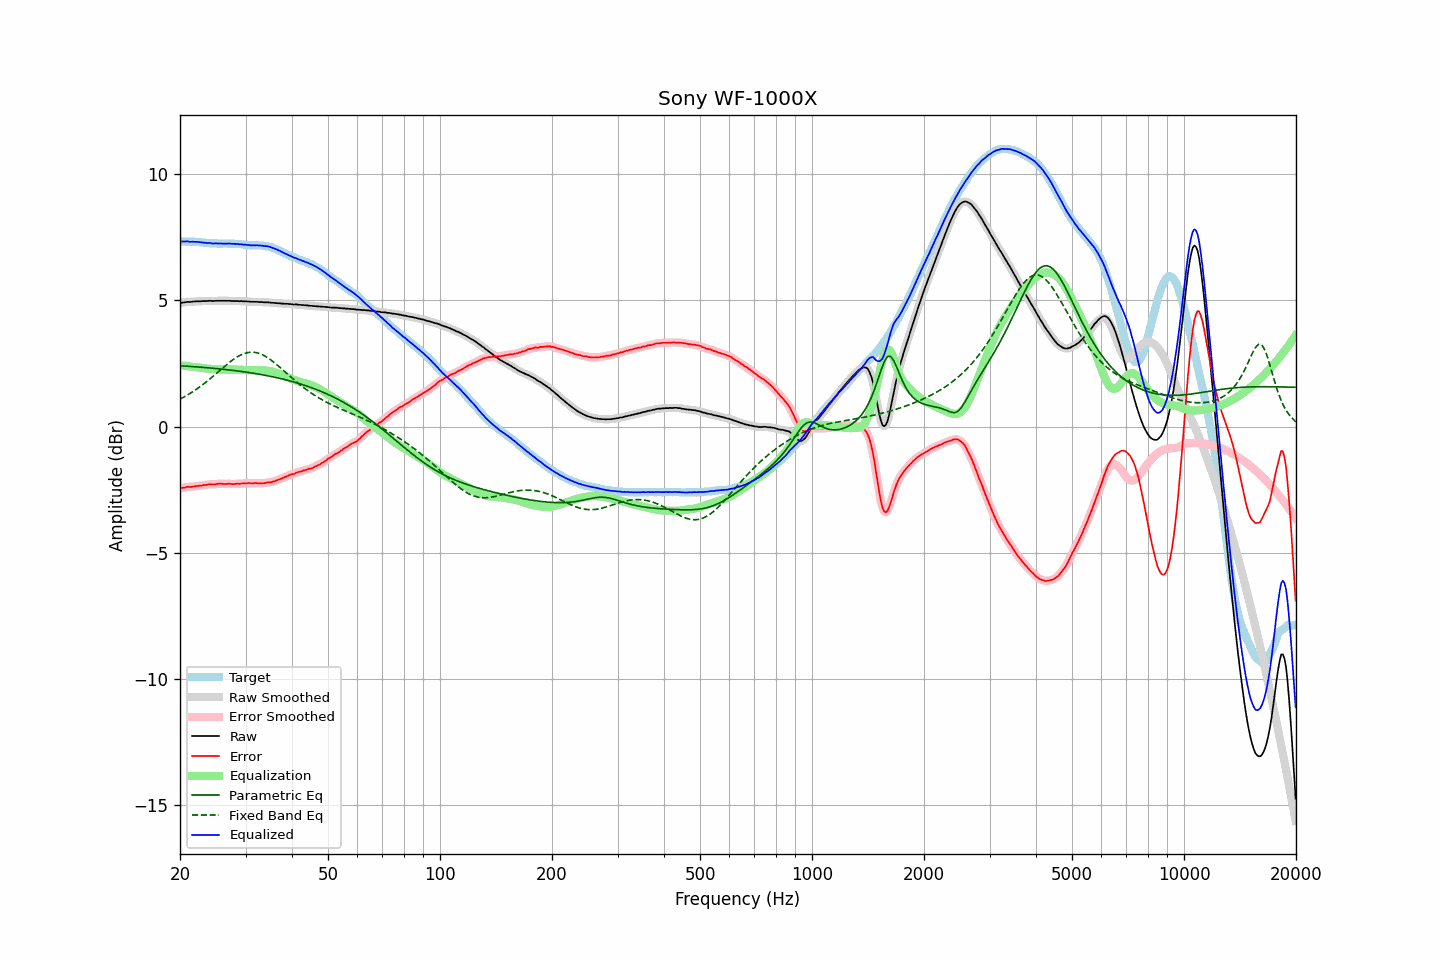

Data behind this chart, as committed beside it:
frequency, raw, error, smoothed, error_smoothed, equalization, parametric_eq, fixed_band_eq, equalized_raw, equalized_smoothed, target
20.00, 4.90, -2.44, 4.89, -2.44, 2.44, 2.41, 1.09, 7.33, 7.33, 7.34
20.20, 4.91, -2.43, 4.91, -2.43, 2.43, 2.41, 1.13, 7.33, 7.33, 7.34
20.40, 4.92, -2.42, 4.92, -2.41, 2.42, 2.40, 1.16, 7.33, 7.34, 7.34
20.61, 4.93, -2.41, 4.93, -2.40, 2.41, 2.40, 1.19, 7.33, 7.34, 7.34
20.81, 4.94, -2.39, 4.94, -2.39, 2.40, 2.40, 1.23, 7.34, 7.34, 7.33
21.02, 4.95, -2.38, 4.94, -2.39, 2.39, 2.39, 1.27, 7.34, 7.33, 7.33
21.23, 4.94, -2.39, 4.94, -2.38, 2.38, 2.39, 1.31, 7.32, 7.33, 7.33
21.44, 4.95, -2.39, 4.95, -2.38, 2.38, 2.38, 1.35, 7.32, 7.32, 7.33
21.66, 4.96, -2.37, 4.95, -2.38, 2.37, 2.38, 1.39, 7.33, 7.32, 7.33
21.87, 4.96, -2.37, 4.96, -2.36, 2.36, 2.37, 1.43, 7.32, 7.32, 7.32
22.09, 4.97, -2.35, 4.96, -2.35, 2.36, 2.37, 1.47, 7.32, 7.32, 7.32
22.31, 4.97, -2.35, 4.96, -2.35, 2.35, 2.37, 1.52, 7.32, 7.31, 7.31
22.54, 4.97, -2.34, 4.97, -2.34, 2.34, 2.36, 1.56, 7.31, 7.31, 7.31
22.76, 4.97, -2.34, 4.97, -2.33, 2.33, 2.36, 1.61, 7.30, 7.30, 7.31
22.99, 4.98, -2.32, 4.97, -2.32, 2.32, 2.35, 1.66, 7.30, 7.29, 7.30
23.22, 4.98, -2.31, 4.97, -2.31, 2.31, 2.35, 1.71, 7.29, 7.29, 7.29
23.45, 4.98, -2.31, 4.98, -2.30, 2.31, 2.34, 1.76, 7.28, 7.28, 7.29
23.69, 4.98, -2.30, 4.98, -2.29, 2.30, 2.33, 1.81, 7.28, 7.28, 7.28
23.92, 4.99, -2.28, 4.98, -2.29, 2.29, 2.33, 1.86, 7.28, 7.27, 7.27
24.16, 4.99, -2.28, 4.98, -2.28, 2.29, 2.32, 1.91, 7.27, 7.27, 7.27
24.40, 4.98, -2.29, 4.98, -2.28, 2.28, 2.32, 1.97, 7.26, 7.26, 7.27
24.65, 4.98, -2.29, 4.98, -2.29, 2.28, 2.31, 2.02, 7.25, 7.26, 7.27
24.89, 4.99, -2.28, 4.98, -2.28, 2.27, 2.31, 2.07, 7.26, 7.25, 7.26
25.14, 4.99, -2.27, 4.99, -2.27, 2.27, 2.30, 2.13, 7.26, 7.26, 7.25
25.39, 4.99, -2.26, 4.99, -2.26, 2.27, 2.29, 2.18, 7.25, 7.26, 7.25
25.65, 4.99, -2.26, 4.99, -2.26, 2.27, 2.29, 2.24, 7.25, 7.25, 7.25
25.91, 4.99, -2.26, 4.99, -2.26, 2.26, 2.28, 2.29, 7.25, 7.25, 7.25
26.16, 4.99, -2.27, 4.99, -2.27, 2.26, 2.27, 2.35, 7.25, 7.25, 7.26
26.43, 4.99, -2.27, 4.99, -2.27, 2.26, 2.27, 2.40, 7.25, 7.25, 7.26
26.69, 4.99, -2.27, 4.99, -2.27, 2.26, 2.26, 2.46, 7.25, 7.25, 7.26
26.96, 4.99, -2.26, 4.99, -2.26, 2.27, 2.25, 2.51, 7.25, 7.25, 7.25
27.23, 4.99, -2.26, 4.98, -2.26, 2.27, 2.24, 2.56, 7.25, 7.25, 7.25
27.50, 4.98, -2.27, 4.98, -2.27, 2.27, 2.24, 2.61, 7.24, 7.25, 7.25
27.77, 4.98, -2.28, 4.98, -2.27, 2.27, 2.23, 2.65, 7.24, 7.24, 7.25
28.05, 4.98, -2.27, 4.98, -2.27, 2.26, 2.22, 2.70, 7.24, 7.24, 7.25
28.33, 4.98, -2.26, 4.97, -2.26, 2.26, 2.21, 2.74, 7.24, 7.24, 7.24
28.62, 4.98, -2.25, 4.97, -2.26, 2.26, 2.21, 2.78, 7.24, 7.23, 7.23
28.90, 4.97, -2.27, 4.97, -2.26, 2.26, 2.20, 2.81, 7.22, 7.23, 7.24
29.19, 4.98, -2.25, 4.97, -2.25, 2.25, 2.19, 2.85, 7.23, 7.22, 7.23
29.48, 4.97, -2.25, 4.97, -2.25, 2.25, 2.18, 2.87, 7.21, 7.22, 7.22
29.78, 4.97, -2.24, 4.97, -2.24, 2.24, 2.17, 2.90, 7.21, 7.21, 7.21
30.08, 4.97, -2.24, 4.96, -2.24, 2.24, 2.16, 2.92, 7.21, 7.20, 7.21
30.38, 4.96, -2.24, 4.96, -2.24, 2.24, 2.15, 2.93, 7.19, 7.20, 7.20
30.68, 4.96, -2.23, 4.95, -2.24, 2.24, 2.14, 2.94, 7.19, 7.19, 7.19
30.99, 4.95, -2.24, 4.95, -2.24, 2.24, 2.13, 2.95, 7.18, 7.18, 7.19
31.30, 4.95, -2.24, 4.95, -2.24, 2.24, 2.12, 2.95, 7.18, 7.18, 7.19
31.61, 4.95, -2.24, 4.95, -2.24, 2.24, 2.11, 2.95, 7.18, 7.18, 7.19
31.93, 4.95, -2.23, 4.95, -2.24, 2.24, 2.10, 2.94, 7.18, 7.18, 7.18
32.24, 4.95, -2.24, 4.94, -2.24, 2.24, 2.09, 2.92, 7.19, 7.18, 7.18
32.57, 4.94, -2.24, 4.94, -2.24, 2.24, 2.08, 2.91, 7.18, 7.18, 7.18
32.89, 4.94, -2.24, 4.94, -2.24, 2.24, 2.07, 2.88, 7.17, 7.17, 7.18
33.22, 4.94, -2.24, 4.93, -2.24, 2.24, 2.06, 2.86, 7.17, 7.17, 7.18
33.55, 4.93, -2.24, 4.93, -2.23, 2.23, 2.05, 2.83, 7.16, 7.16, 7.16
33.89, 4.93, -2.23, 4.93, -2.23, 2.23, 2.03, 2.79, 7.15, 7.16, 7.16
34.23, 4.93, -2.21, 4.93, -2.22, 2.22, 2.02, 2.75, 7.15, 7.15, 7.14
34.57, 4.93, -2.21, 4.92, -2.21, 2.21, 2.01, 2.71, 7.14, 7.13, 7.14
34.92, 4.92, -2.20, 4.92, -2.20, 2.20, 2.00, 2.67, 7.12, 7.12, 7.12
35.27, 4.91, -2.20, 4.91, -2.19, 2.19, 1.98, 2.62, 7.09, 7.10, 7.11
35.62, 4.91, -2.17, 4.90, -2.18, 2.17, 1.97, 2.57, 7.08, 7.07, 7.08
35.97, 4.90, -2.16, 4.90, -2.16, 2.15, 1.96, 2.52, 7.05, 7.05, 7.05
... 635 more rows
